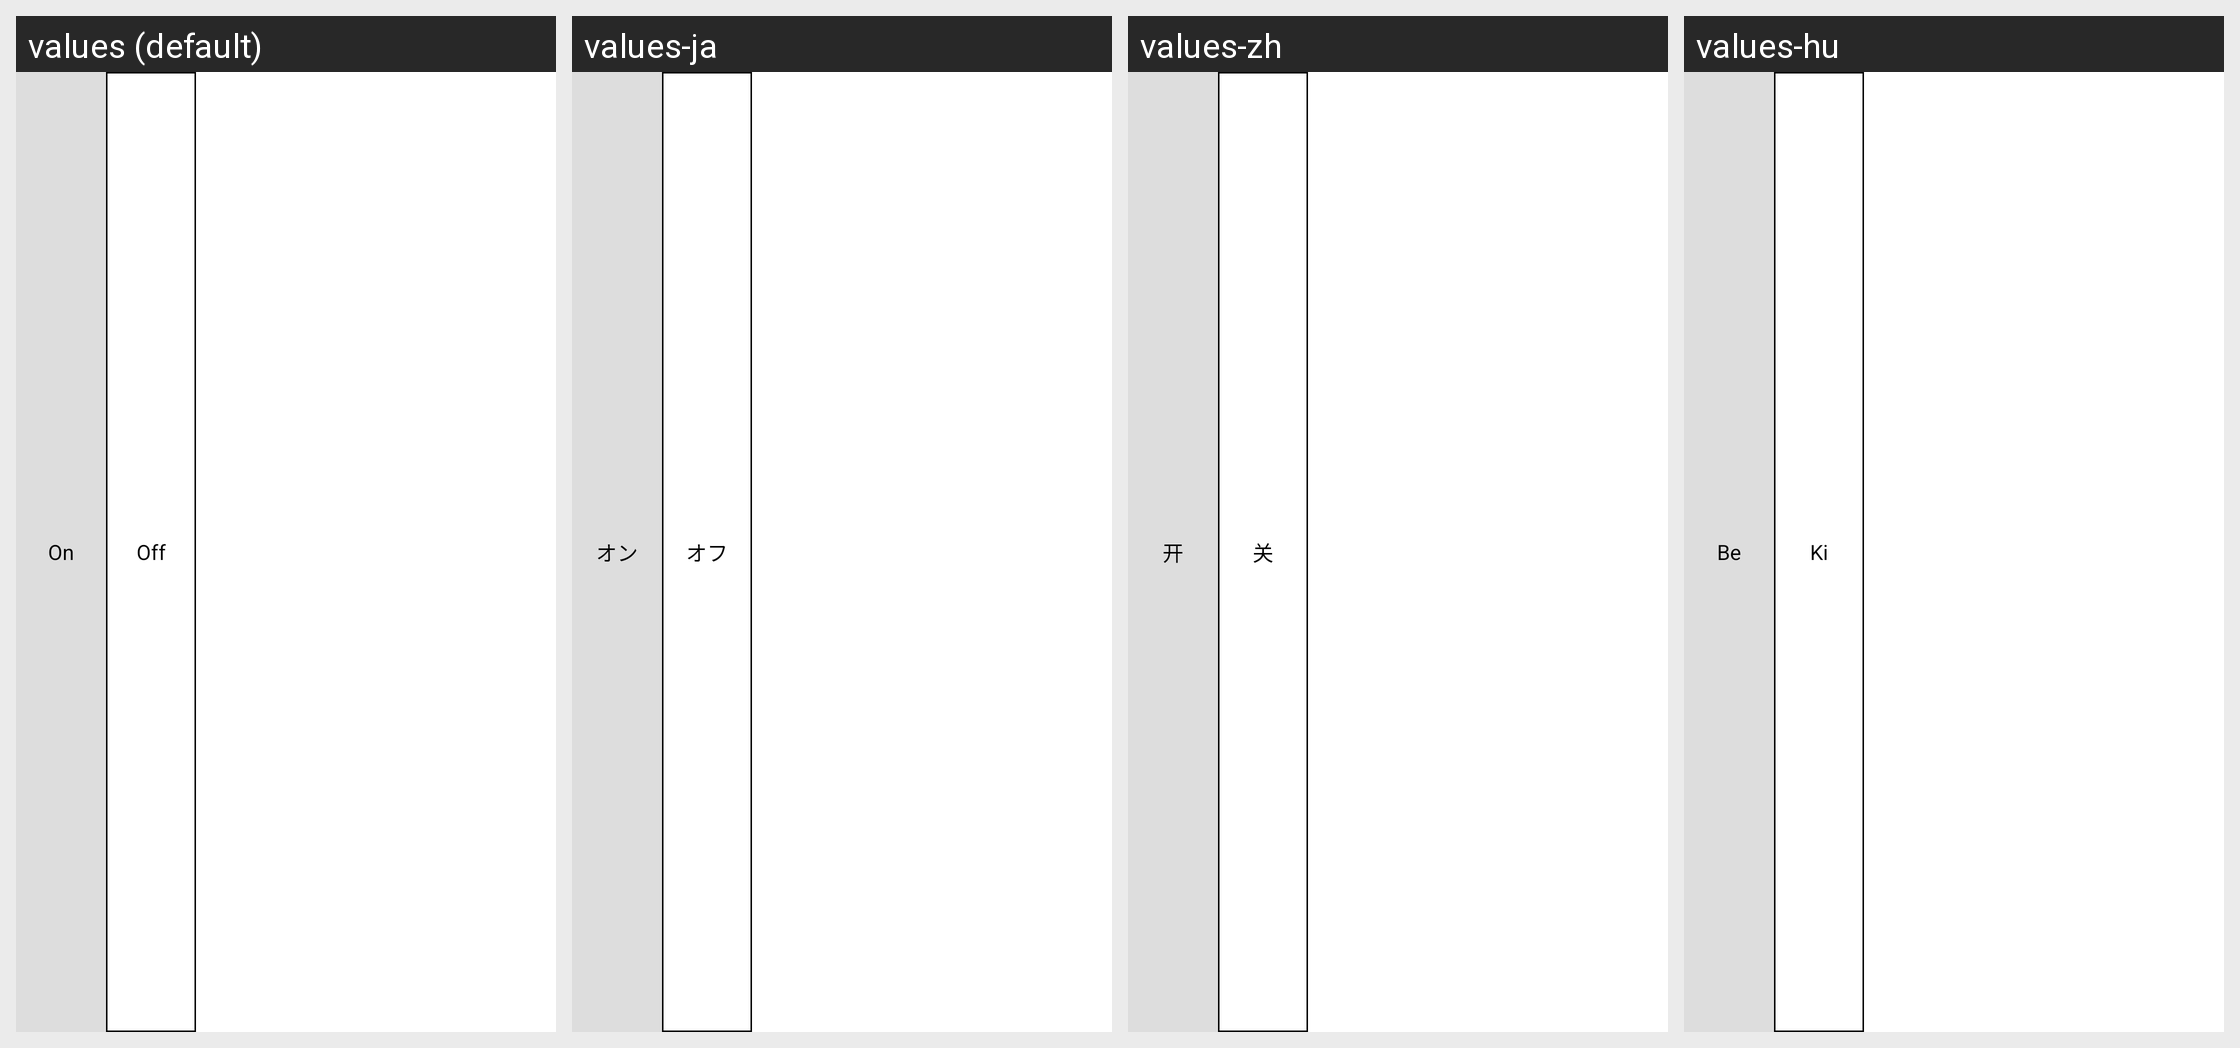

This grid shows one Android layout under several languages. Give, for every string resource on the screen, its name, the default text and each shown locale's text.
Android screen res/layout/layout_switch.xml rendered under 4 locales, left to right: values (default), values-ja, values-zh, values-hu. Device: Nexus 5 (rendered at 1080×1920; each locale shown at half size, 540×960, under a caption strip naming it); theme Theme.MaterialComponents.DayNight.NoActionBar.
Strings drawn on this screen, with the default value and each locale's value (text and hints the layout hard-codes, and strings that could not be matched under every locale, appear in the picture but are not listed):

SwitchStateOn
  values: On
  values-ja: オン
  values-zh: 开
  values-hu: Be

SwitchStateOff
  values: Off
  values-ja: オフ
  values-zh: 关
  values-hu: Ki
